Run: headless pygame with SDL's dummy video driver; simulated clock (each Clock.tick advances the game by its frame time, no real sleeping); random seed 0; keys injected as events and as key.get_pressed() state; mouse plan: one left click at the window centre at the start of phase 2, then a move to the lower-right quarter at the start of phase 3.
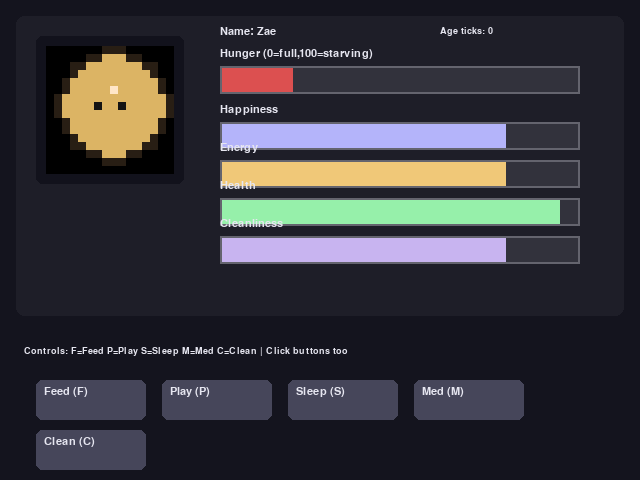
Frame 1 of 4 · flips 1–60 · no input
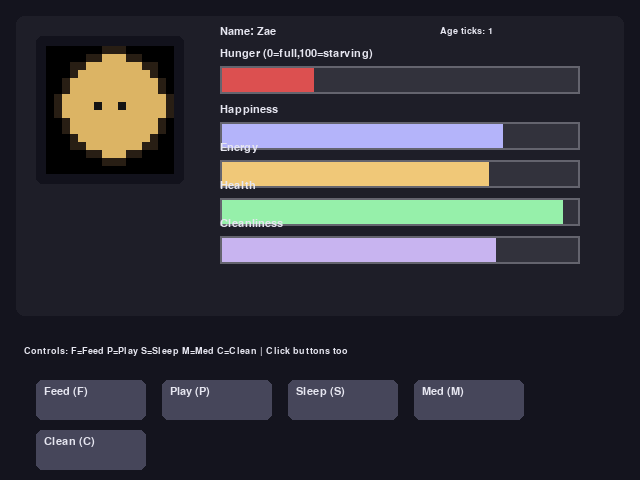
Frame 2 of 4 · flips 61–180 · clicked the window centre · tapped SPACE, RETURN · held RIGHT (→), D
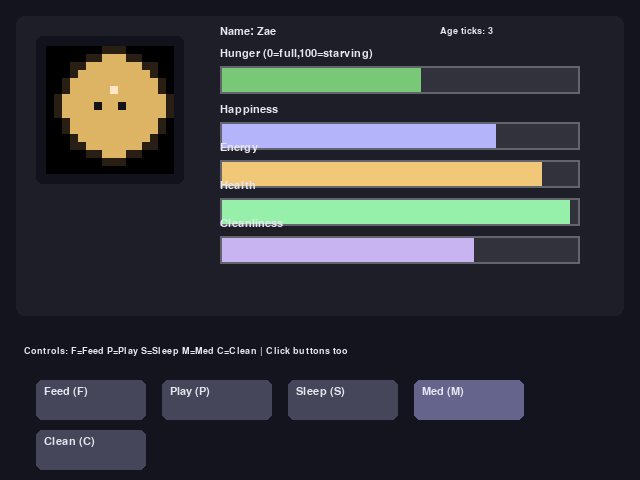
Frame 3 of 4 · flips 181–300 · moved the mouse to the lower-right quarter · held DOWN (↓), S
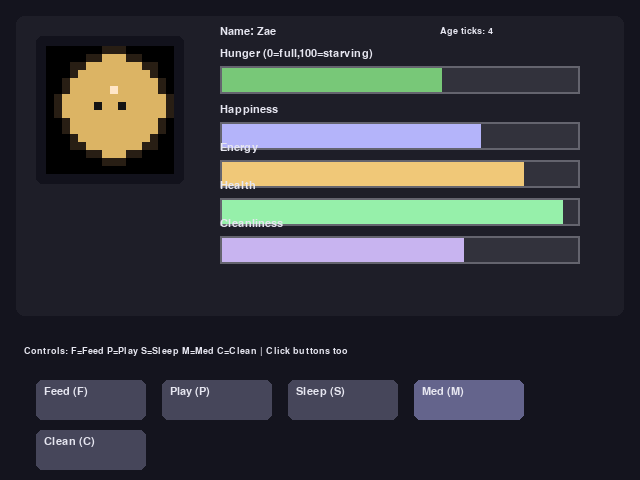
Frame 4 of 4 · flips 301–420 · held LEFT (←), A, UP (↑), W

The pygame program that drew these frames:



import pygame
import sys
import math
from dataclasses import dataclass
from typing import Tuple


SMALL_SPRITE = 16         #sprite size 
SCALE = 8                 
WINDOW_W, WINDOW_H = 640, 480
FPS = 30


TICK_MS = 3000            # every 3 seconds a game tick happens
ANIM_MS = 200             # frame change for animation


BLACK = (0, 0, 0)
WHITE = (255, 255, 255)
UI_BG = (20, 20, 30)
BAR_BG = (50, 50, 60)
BAR_FILL = (120, 200, 120)
BAD_FILL = (220, 80, 80)
BUTTON_BG = (70, 70, 90)
BUTTON_HOVER = (100, 100, 140)
TEXT_COLOR = (230, 230, 240)

pygame.init()
FONT = pygame.font.SysFont("consolas", 16)


def clamp(v, a=0, b=100):
    return max(a, min(b, int(v)))


@dataclass
class Pet:
    name: str = "Zae"
    hunger: int = 20        # 0 full, 100 starving
    happiness: int = 80
    energy: int = 80
    health: int = 95
    clean: int = 80
    alive: bool = True
    age_ticks: int = 0      # number of ticks
    mood: str = "idle"      # idle/happy/sleep/sick

    def tick(self):
        if not self.alive:
            return
        self.age_ticks += 1
        # Natural decay
        self.hunger = clamp(self.hunger + 6)      # gets hungrier
        self.energy = clamp(self.energy - 5)      # uses energy
        self.clean = clamp(self.clean - 3)        # gets dirty
        # Happiness decreases with bad stats
        if self.hunger > 60:
            self.happiness = clamp(self.happiness - 4)
        else:
            self.happiness = clamp(self.happiness - 1)
        if self.clean < 40:
            self.happiness = clamp(self.happiness - 2)
        if self.energy < 30:
            self.happiness = clamp(self.happiness - 2)
        # Health affected
        if self.hunger > 85:
            self.health = clamp(self.health - 6)
        elif self.hunger > 60:
            self.health = clamp(self.health - 2)
        else:
            # small recovery if well-fed
            if self.health < 98:
                self.health = clamp(self.health + 1)
        if self.clean < 25:
            self.health = clamp(self.health - 3)
        if self.happiness < 20:
            self.health = clamp(self.health - 2)
        # Mood inference
        if self.health < 40:
            self.mood = "sick"
        elif self.energy < 25:
            self.mood = "sleep"
        elif self.happiness > 80:
            self.mood = "happy"
        else:
            self.mood = "idle"
        # Death check
        if self.health <= 0 or self.hunger >= 100:
            self.alive = False
            self.mood = "dead"

    # Player actions:
    def feed(self):
        if not self.alive:
            return
        self.hunger = clamp(self.hunger - 30)
        self.clean = clamp(self.clean - 5)
        self.happiness = clamp(self.happiness + 6)
        self.mood = "happy"

    def play(self):
        if not self.alive:
            return False
        if self.energy < 12:
            return False
        self.happiness = clamp(self.happiness + 18)
        self.energy = clamp(self.energy - 20)
        self.hunger = clamp(self.hunger + 8)
        self.mood = "happy"
        return True

    def sleep(self):
        if not self.alive:
            return
        self.energy = clamp(self.energy + 45)
        self.hunger = clamp(self.hunger + 18)
        self.mood = "sleep"

    def med(self):
        if not self.alive:
            return
        healed = 30
        self.health = clamp(self.health + healed)
        self.happiness = clamp(self.happiness - 8)
        self.mood = "idle"

    def clean_pet(self):
        if not self.alive:
            return
        self.clean = clamp(self.clean + 40)
        self.happiness = clamp(self.happiness + 6)
        self.energy = clamp(self.energy - 6)
        self.mood = "idle"


#Pixel sprite generator
def make_pet_frame(mood: str, frame_index: int) -> pygame.Surface:
    s = pygame.Surface((SMALL_SPRITE, SMALL_SPRITE))
    # We'll treat black as background; fill with black
    s.fill((0, 0, 0))
    # Colors
    body = (220, 180, 100)
    eye = (20, 20, 20)
    blush = (255, 120, 120)
    sleep_eye = (60, 60, 120)
    sick_color = (170, 200, 140)
    outline = (40, 30, 20)

    cx, cy = SMALL_SPRITE // 2, SMALL_SPRITE // 2

    for y in range(SMALL_SPRITE):
        for x in range(SMALL_SPRITE):
            dx = x - cx
            dy = y - cy + 1
            dist = math.hypot(dx, dy)
            if dist < 6.2:
                s.set_at((x, y), body)
            elif dist < 7.2:
                s.set_at((x, y), outline)

    if mood == "idle":
        s.set_at((cx - 2, cy - 1), eye)
        s.set_at((cx + 1, cy - 1), eye)
    elif mood == "happy":
        s.set_at((cx - 2, cy - 1), eye)
        s.set_at((cx - 2, cy), eye)
        s.set_at((cx + 1, cy - 1), eye)
        s.set_at((cx + 1, cy), eye)
        s.set_at((cx - 4, cy + 1), blush)
        s.set_at((cx + 3, cy + 1), blush)
    elif mood == "sleep":
        s.set_at((cx - 3, cy - 1), sleep_eye)
        s.set_at((cx + 2, cy - 1), sleep_eye)
    elif mood == "sick":
        for y in range(SMALL_SPRITE):
            for x in range(SMALL_SPRITE):
                if s.get_at((x, y))[:3] == body:
                    s.set_at((x, y), sick_color)

                    
        s.set_at((cx - 3, cy - 1), eye)
        s.set_at((cx - 2, cy), eye)
        s.set_at((cx + 2, cy), eye)
        s.set_at((cx + 3, cy - 1), eye)
    elif mood == "dead":
        for y in range(SMALL_SPRITE):
            for x in range(SMALL_SPRITE):
                if s.get_at((x, y))[:3] != (0, 0, 0):
                    s.set_at((x, y), (110, 110, 110))
        s.set_at((cx - 2, cy - 1), (30, 30, 30))
        s.set_at((cx + 1, cy - 1), (30, 30, 30))

    if frame_index % 2 == 0 and mood in ("idle", "happy"):
        if 0 <= cx < SMALL_SPRITE and 0 <= (cy - 3) < SMALL_SPRITE:
            s.set_at((cx, cy - 3), (255, 230, 200))

    return s


def draw_text(surface: pygame.Surface, text: str, pos: Tuple[int, int], size=16, color=TEXT_COLOR):
    font = pygame.font.SysFont("consolas", size)
    surf = font.render(text, True, color)
    surface.blit(surf, pos)


def draw_bar(surface: pygame.Surface, rect: pygame.Rect, value: int, max_val=100, fill_color=BAR_FILL):
    pygame.draw.rect(surface, BAR_BG, rect)
    w = int((value / max_val) * (rect.width - 4))
    if value < 35:
        fill = BAD_FILL
    else:
        fill = fill_color
    fill_rect = pygame.Rect(rect.left + 2, rect.top + 2, max(0, w), rect.height - 4)
    pygame.draw.rect(surface, fill, fill_rect)
    pygame.draw.rect(surface, (100, 100, 110), rect, 2)


class Button:
    def __init__(self, rect: pygame.Rect, label: str):
        self.rect = rect
        self.label = label

    def draw(self, surf: pygame.Surface, mouse_pos):
        hover = self.rect.collidepoint(mouse_pos)
        color = BUTTON_HOVER if hover else BUTTON_BG
        pygame.draw.rect(surf, color, self.rect, border_radius=6)
        draw_text(surf, self.label, (self.rect.x + 8, self.rect.y + 6), size=16)


def main():
    screen = pygame.display.set_mode((WINDOW_W, WINDOW_H))
    pygame.display.set_caption("Simple Tamagotchi")
    clock = pygame.time.Clock()

    pet = Pet(name="Zae")

    last_tick_time = pygame.time.get_ticks()
    last_anim_time = pygame.time.get_ticks()
    anim_frame = 0

    btn_feed = Button(pygame.Rect(36, 380, 110, 40), "Feed (F)")
    btn_play = Button(pygame.Rect(162, 380, 110, 40), "Play (P)")
    btn_sleep = Button(pygame.Rect(288, 380, 110, 40), "Sleep (S)")
    btn_med = Button(pygame.Rect(414, 380, 110, 40), "Med (M)")
    btn_clean = Button(pygame.Rect(36, 430, 110, 40), "Clean (C)")

    buttons = [btn_feed, btn_play, btn_sleep, btn_med, btn_clean]

    running = True
    while running:
        dt = clock.tick(FPS)
        mouse_pos = pygame.mouse.get_pos()

        for event in pygame.event.get():
            if event.type == pygame.QUIT:
                running = False

            if event.type == pygame.MOUSEBUTTONDOWN and event.button == 1:
                if btn_feed.rect.collidepoint(event.pos):
                    pet.feed()
                elif btn_play.rect.collidepoint(event.pos):
                    pet.play()
                elif btn_sleep.rect.collidepoint(event.pos):
                    pet.sleep()
                elif btn_med.rect.collidepoint(event.pos):
                    pet.med()
                elif btn_clean.rect.collidepoint(event.pos):
                    pet.clean_pet()

            if event.type == pygame.KEYDOWN:
                if event.key == pygame.K_f:
                    pet.feed()
                elif event.key == pygame.K_p:
                    pet.play()
                elif event.key == pygame.K_s:
                    pet.sleep()
                elif event.key == pygame.K_m:
                    pet.med()
                elif event.key == pygame.K_c:
                    pet.clean_pet()

        now = pygame.time.get_ticks()
        if now - last_anim_time >= ANIM_MS:
            anim_frame = (anim_frame + 1) % 4
            last_anim_time = now

        if now - last_tick_time >= TICK_MS:
            pet.tick()
            last_tick_time = now

        screen.fill(UI_BG)
        pygame.draw.rect(screen, (30, 30, 40), pygame.Rect(16, 16, WINDOW_W - 32, 300), border_radius=8)

        pet_box = pygame.Rect(36, 36, SMALL_SPRITE * SCALE + 20, SMALL_SPRITE * SCALE + 20)
        pygame.draw.rect(screen, (18, 18, 28), pet_box, border_radius=6)

        mood = pet.mood
        if not pet.alive:
            mood = "dead"
        small_surf = make_pet_frame(mood, anim_frame)

        # Correct scaling call (two arguments only)
        scaled_surf = pygame.transform.scale(small_surf, (SMALL_SPRITE * SCALE, SMALL_SPRITE * SCALE))

        sx = pet_box.left + (pet_box.width - SMALL_SPRITE * SCALE) // 2
        sy = pet_box.top + (pet_box.height - SMALL_SPRITE * SCALE) // 2
        screen.blit(scaled_surf, (sx, sy))

        bar_x = 220
        bar_y = 48
        bar_w = 360
        bar_h = 28
        gap = 10

        draw_text(screen, f"Name: {pet.name}", (bar_x, bar_y - 22))
        draw_text(screen, f"Age ticks: {pet.age_ticks}", (bar_x + 220, bar_y - 22), size=14)

        draw_text(screen, "Hunger (0=full,100=starving)", (bar_x, bar_y))
        draw_bar(screen, pygame.Rect(bar_x, bar_y + 18, bar_w, bar_h), pet.hunger)

        draw_text(screen, "Happiness", (bar_x, bar_y + 18 + bar_h + gap))
        draw_bar(screen, pygame.Rect(bar_x, bar_y + 18 + bar_h + gap + 18, bar_w, bar_h), pet.happiness, fill_color=(180, 180, 250))

        draw_text(screen, "Energy", (bar_x, bar_y + 18 + (bar_h + gap) * 2))
        draw_bar(screen, pygame.Rect(bar_x, bar_y + 18 + (bar_h + gap) * 2 + 18, bar_w, bar_h), pet.energy, fill_color=(240, 200, 120))

        draw_text(screen, "Health", (bar_x, bar_y + 18 + (bar_h + gap) * 3))
        draw_bar(screen, pygame.Rect(bar_x, bar_y + 18 + (bar_h + gap) * 3 + 18, bar_w, bar_h), pet.health, fill_color=(150, 240, 170))

        draw_text(screen, "Cleanliness", (bar_x, bar_y + 18 + (bar_h + gap) * 4))
        draw_bar(screen, pygame.Rect(bar_x, bar_y + 18 + (bar_h + gap) * 4 + 18, bar_w, bar_h), pet.clean, fill_color=(200, 180, 240))

        draw_text(screen, "Controls: F=Feed P=Play S=Sleep M=Med C=Clean | Click buttons too", (24, 346), size=14)

        for b in buttons:
            b.draw(screen, mouse_pos)

        if not pet.alive:
            draw_text(screen, "Your pet has passed away. Close window to quit.", (36, 320), size=18, color=(220, 120, 120))

        pygame.display.flip()

    pygame.quit()
    sys.exit()


if __name__ == "__main__":
    main()
